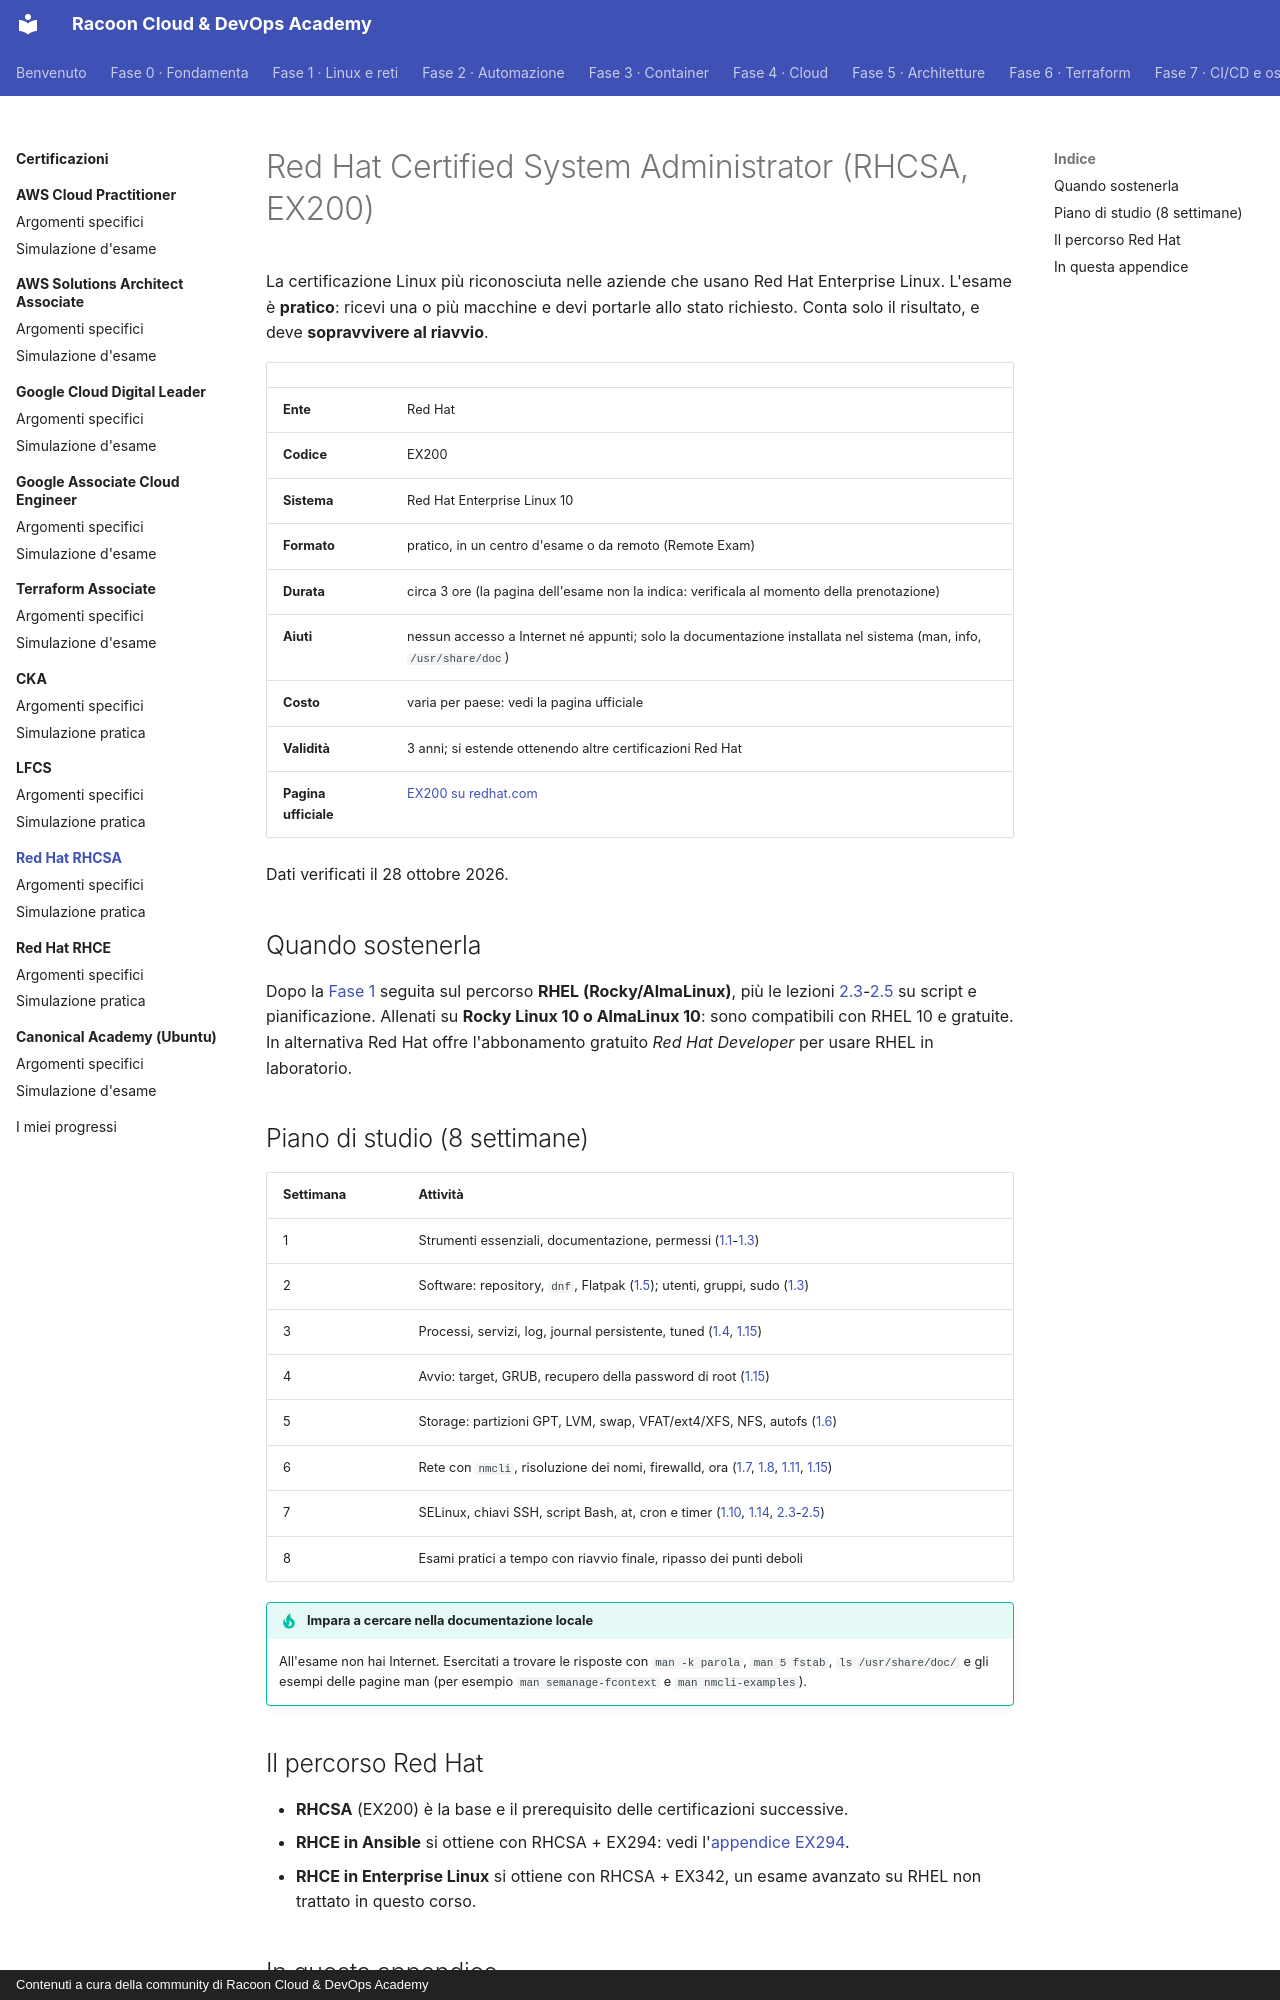

repository: imredracoon/racoon-cloud-devops-academy · page: appendici/rhcsa/index.html · generator: mkdocs · copyright: Contenuti a cura della community di Racoon Cloud & DevOps Academy

# Red Hat Certified System Administrator (RHCSA, EX200)

La certificazione Linux più riconosciuta nelle aziende che usano Red Hat Enterprise Linux. L'esame è **pratico**:
ricevi una o più macchine e devi portarle allo stato richiesto. Conta solo il risultato, e deve **sopravvivere al
riavvio**.

| | |
|---|---|
| **Ente** | Red Hat |
| **Codice** | EX200 |
| **Sistema** | Red Hat Enterprise Linux 10 |
| **Formato** | pratico, in un centro d'esame o da remoto (Remote Exam) |
| **Durata** | circa 3 ore (la pagina dell'esame non la indica: verificala al momento della prenotazione) |
| **Aiuti** | nessun accesso a Internet né appunti; solo la documentazione installata nel sistema (man, info, `/usr/share/doc`) |
| **Costo** | varia per paese: vedi la pagina ufficiale |
| **Validità** | 3 anni; si estende ottenendo altre certificazioni Red Hat |
| **Pagina ufficiale** | [EX200 su redhat.com](https://www.redhat.com/en/services/training/ex200-red-hat-certified-system-administrator-rhcsa-exam) |

Dati verificati il 28 ottobre 2026.

## Quando sostenerla

Dopo la [Fase 1](../../fase-1/index.md) seguita sul percorso **RHEL (Rocky/AlmaLinux)**, più le lezioni [2.3](../../fase-2/03-bash-base.md)-[2.5](../../fase-2/05-pianificazione.md) su
script e pianificazione. Allenati su **Rocky Linux 10 o AlmaLinux 10**: sono compatibili con RHEL 10 e gratuite.
In alternativa Red Hat offre l'abbonamento gratuito *Red Hat Developer* per usare RHEL in laboratorio.

## Piano di studio (8 settimane)

| Settimana | Attività |
|---|---|
| 1 | Strumenti essenziali, documentazione, permessi ([1.1](../../fase-1/01-filesystem.md)-[1.3](../../fase-1/03-permessi.md)) |
| 2 | Software: repository, `dnf`, Flatpak ([1.5](../../fase-1/05-pacchetti.md)); utenti, gruppi, sudo ([1.3](../../fase-1/03-permessi.md)) |
| 3 | Processi, servizi, log, journal persistente, tuned ([1.4](../../fase-1/04-processi-systemd.md), [1.15](../../fase-1/15-avvio-tempo.md)) |
| 4 | Avvio: target, GRUB, recupero della password di root ([1.15](../../fase-1/15-avvio-tempo.md)) |
| 5 | Storage: partizioni GPT, LVM, swap, VFAT/ext4/XFS, NFS, autofs ([1.6](../../fase-1/06-storage.md)) |
| 6 | Rete con `nmcli`, risoluzione dei nomi, firewalld, ora ([1.7](../../fase-1/07-tcpip.md), [1.8](../../fase-1/08-dns-routing.md), [1.11](../../fase-1/11-firewall.md), [1.15](../../fase-1/15-avvio-tempo.md)) |
| 7 | SELinux, chiavi SSH, script Bash, at, cron e timer ([1.10](../../fase-1/10-ssh.md), [1.14](../../fase-1/14-selinux-apparmor.md), [2.3](../../fase-2/03-bash-base.md)-[2.5](../../fase-2/05-pianificazione.md)) |
| 8 | Esami pratici a tempo con riavvio finale, ripasso dei punti deboli |

!!! tip "Impara a cercare nella documentazione locale"
    All'esame non hai Internet. Esercitati a trovare le risposte con `man -k parola`, `man 5 fstab`,
    `ls /usr/share/doc/` e gli esempi delle pagine man (per esempio `man semanage-fcontext` e `man nmcli-examples`).
